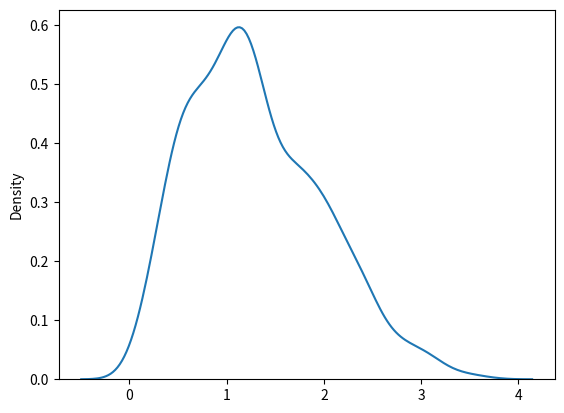

Write the Python code that produced this figure.

# Rayleigh Dist - it is used in signal processing .
#parameters -scale (standard deviation , how flat the distribution is  ... default 1.0) , size.
#Sample for Rl with scale of 2.0 with size of 2*3 :

from numpy import random
randarr = random.rayleigh(scale=2 , size=(2 , 3))
print(randarr)

# Visualization of rayleigh dist :

from numpy import random
import matplotlib.pyplot as plt
import seaborn as sns 
sns.distplot(random.rayleigh(size=1000) , hist=False)
plt.show()


#__________________BEST OF LUCK ____________________#